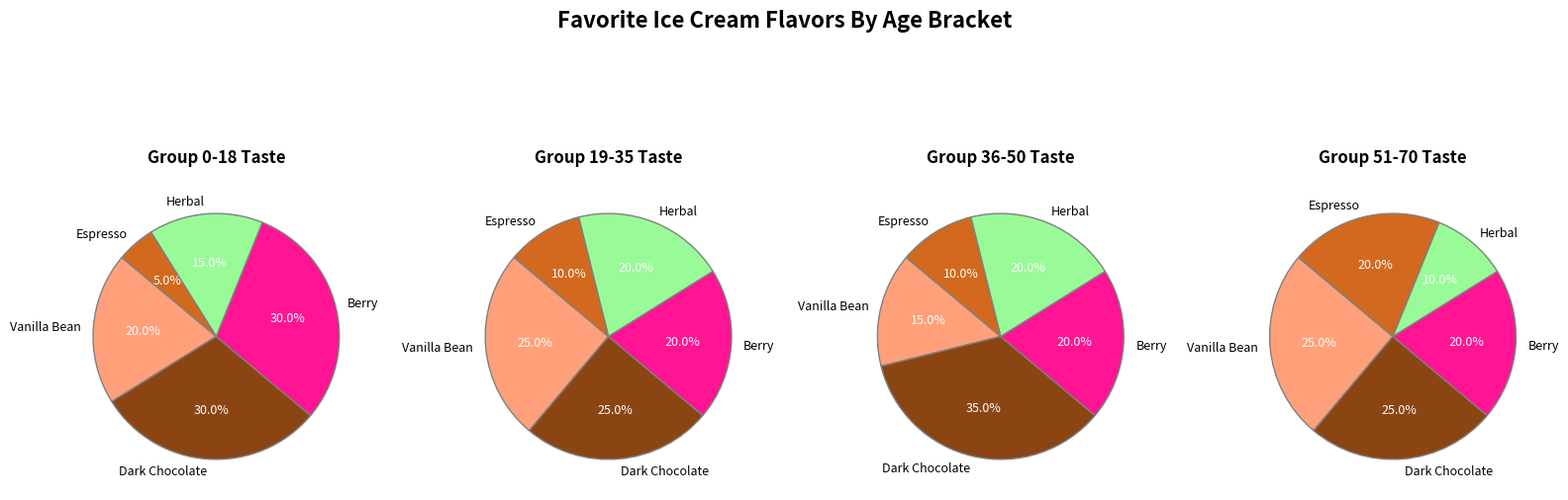

Recreate this plot in Python.
import matplotlib.pyplot as plt

# Adjusted age group labels to remove one
age_groups = ['Under 18', '19-35', '36-50', '51 and up'] 
# Kept flavor labels unchanged
flavors = ['Vanilla Bean', 'Dark Chocolate', 'Berry', 'Herbal', 'Espresso']

# Updated data to remove the '71+' age group
data = {
    '0-18': [20, 30, 30, 15, 5],
    '19-35': [25, 25, 20, 20, 10],
    '36-50': [15, 35, 20, 20, 10],
    '51-70': [25, 25, 20, 10, 20]
}

colors = ['#FFA07A', '#8B4513', '#FF1493', '#98FB98', '#D2691E']

# Adjusted to create only 4 subplots instead of 5
fig, axs = plt.subplots(1, 4, figsize=(16, 6), subplot_kw=dict(aspect='equal'))

for ax, (age, percentages) in zip(axs, data.items()):
    wedges, texts, autotexts = ax.pie(
        percentages, labels=flavors, autopct='%1.1f%%', startangle=140,
        colors=colors, textprops={'fontsize': 9}, wedgeprops={'edgecolor': 'gray'}
    )
    ax.set_title(f'Group {age} Taste', fontsize=12, weight='bold', pad=15)
    for autotext in autotexts:
        autotext.set_color('white')

plt.suptitle('Favorite Ice Cream Flavors By Age Bracket', 
             fontsize=16, weight='bold', y=1.02)

plt.tight_layout()
plt.show()
